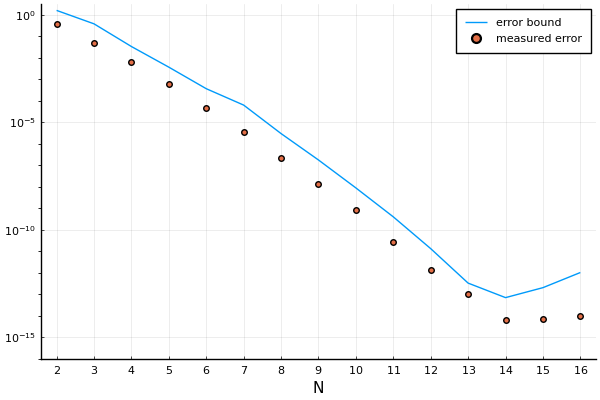

Data behind this chart, as committed beside it:
Ns, es, bs
2, 0.3766, 1.602
3, 0.04916, 0.3801
4, 0.006213, 0.03343
5, 0.0006176, 0.003664
6, 4.7353539948129846e-5, 0.0003646
7, 3.5592011186864768e-6, 6.293855165653844e-5
8, 2.2006667466101248e-7, 2.9752173971734827e-6
9, 1.3103845919194956e-8, 1.757704071698936e-7
10, 8.508834589076188e-10, 8.801036643738848e-9
11, 2.693618536778003e-11, 3.966714990167327e-10
12, 1.3475160319975982e-12, 1.3154525047913393e-11
13, 1.0162727314024331e-13, 3.273583077063518e-13
14, 6.586351492163384e-15, 6.91177087439579e-14
15, 7.265756111461436e-15, 2.0111140097939895e-13
16, 9.350747970621927e-15, 1.0185111037993743e-12
